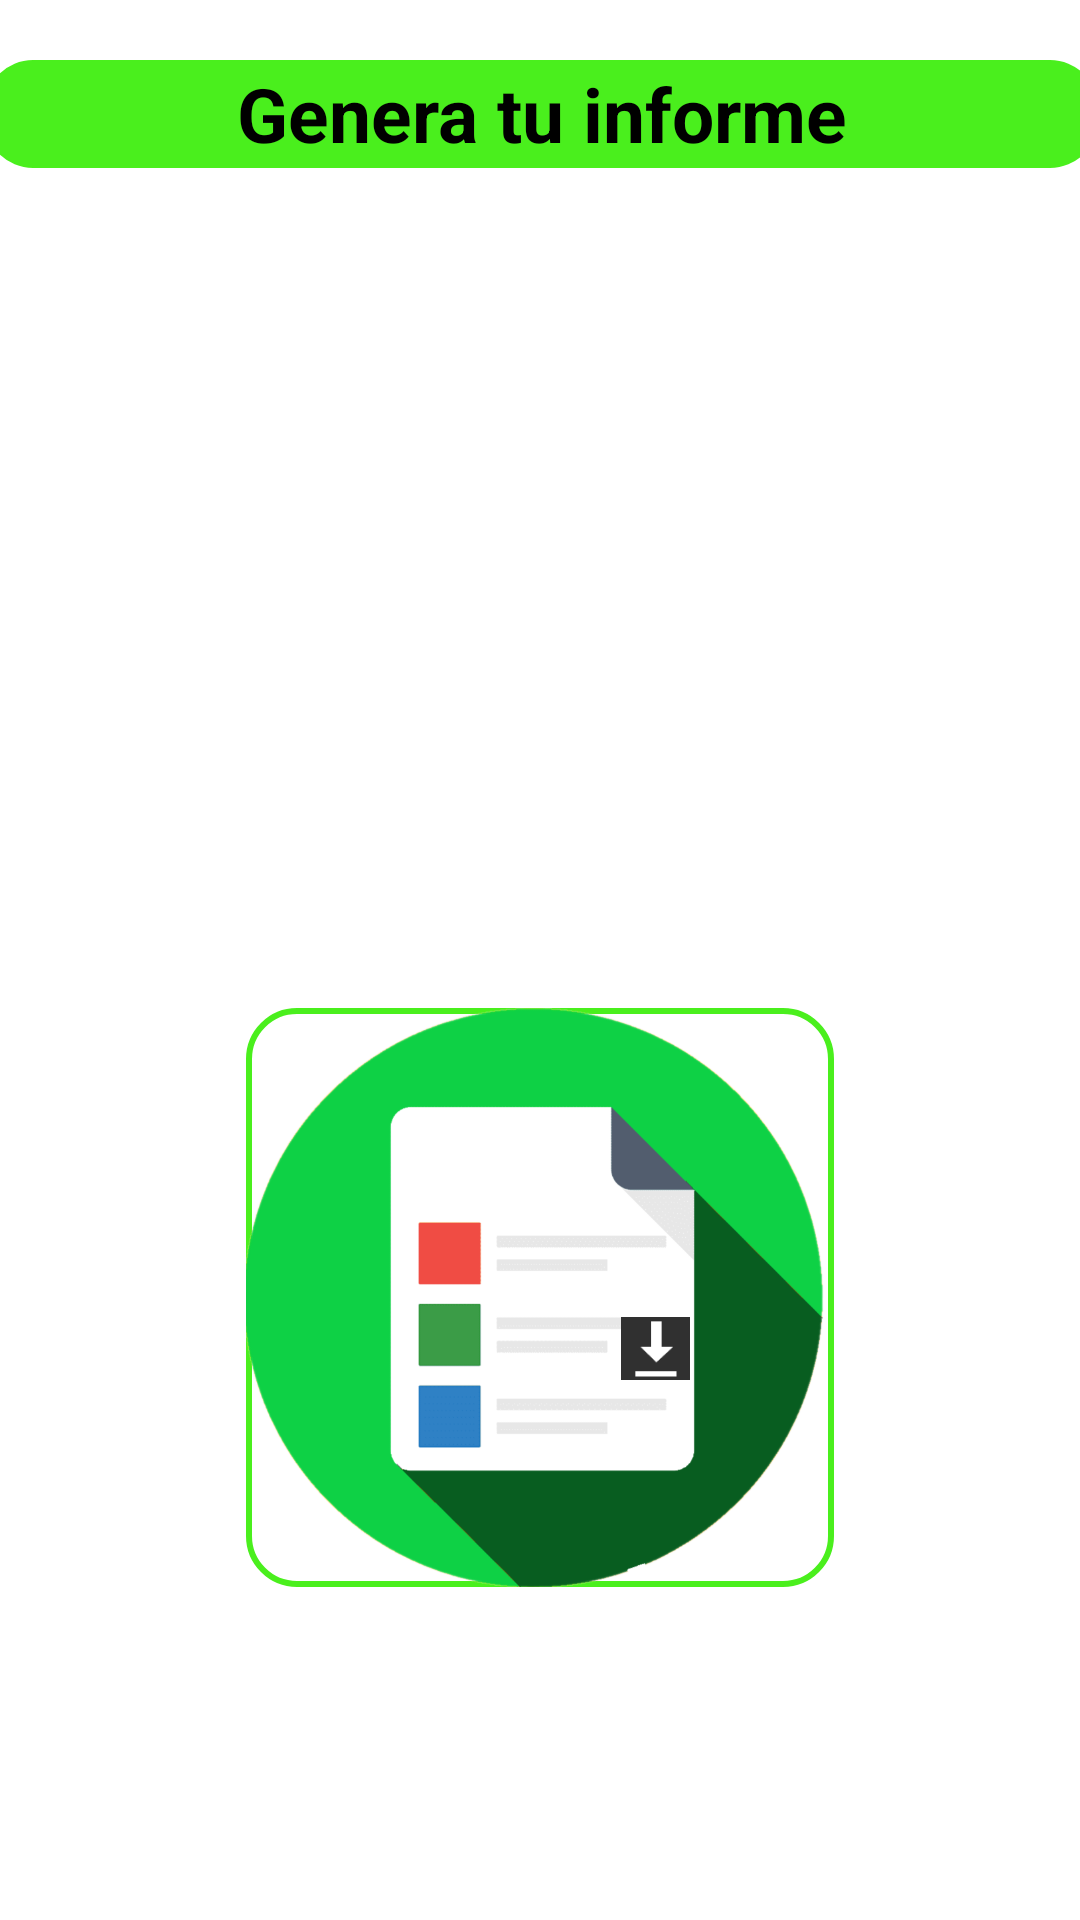

Android layout source for this screen:
<!-- AndroidManifest.xml: application theme Theme.AppCompat.NoActionBar -->
<!-- res/layout/informe_inventario.xml -->
<?xml version="1.0" encoding="utf-8"?>
<androidx.constraintlayout.widget.ConstraintLayout

    xmlns:android="http://schemas.android.com/apk/res/android"
    xmlns:app="http://schemas.android.com/apk/res-auto"
    xmlns:tools="http://schemas.android.com/tools"
    android:id="@+id/Infinventario"
    android:layout_width="match_parent"
    android:layout_height="match_parent"
    android:background="@color/white"
    tools:context=".InformeInventario">

    


    <ImageButton
        android:id="@+id/botonInforme"
        android:layout_width="196dp"
        android:layout_height="193dp"
        android:layout_marginStart="32dp"
        android:layout_marginTop="280dp"
        android:layout_marginEnd="32dp"
        android:background="@drawable/button_rounded_border"
        android:contentDescription="@string/botonparagenerarelpdf"
        android:scaleType="centerCrop"
        app:layout_constraintEnd_toEndOf="parent"
        app:layout_constraintStart_toStartOf="parent"
        app:layout_constraintTop_toBottomOf="@+id/textView7"
        android:src="@drawable/pdf"
        app:srcCompat="@drawable/pdf"/>

    <TextView
        android:id="@+id/textView7"
        android:layout_width="371dp"
        android:layout_height="36dp"
        android:layout_marginStart="32dp"
        android:layout_marginTop="20dp"
        android:layout_marginEnd="32dp"
        android:background="@drawable/button_rounded"
        android:gravity="center"
        android:text="@string/genera_tu_informe"
        android:textColor="@color/black"
        android:textSize="25sp"
        android:textStyle="bold"
        app:layout_constraintEnd_toEndOf="parent"
        app:layout_constraintStart_toStartOf="parent"
        app:layout_constraintTop_toTopOf="parent" />

    <TextView
        android:id="@+id/textView9"
        android:layout_width="wrap_content"
        android:layout_height="wrap_content"
        android:layout_marginStart="180dp"
        android:layout_marginEnd="70dp"
        android:layout_marginBottom="180dp"
        android:text="@string/pdf_descargable"
        android:textColor="@color/black"
        android:textSize="15sp"
        app:layout_constraintBottom_toBottomOf="parent"
        app:layout_constraintEnd_toStartOf="@+id/imageView2"
        app:layout_constraintStart_toStartOf="parent" />

    <ImageView
        android:id="@+id/imageView2"
        android:layout_width="23dp"
        android:layout_height="21dp"
        android:layout_marginEnd="130dp"
        android:layout_marginBottom="180dp"
        android:background="@color/gris"
        app:layout_constraintBottom_toBottomOf="parent"
        app:layout_constraintEnd_toEndOf="parent"
        app:srcCompat="@android:drawable/stat_sys_download"
        android:contentDescription="@string/logodedescarga" />

</androidx.constraintlayout.widget.ConstraintLayout>
<!-- resources referenced by this layout -->
<resources>
  <color name="black">#FF000000</color>
  <color name="gris">#303030</color>
  <color name="white">#FFFFFFFF</color>
  <!-- drawable button_rounded (drawable) -->
  <?xml version="1.0" encoding="utf-8"?>
  <shape xmlns:android="http://schemas.android.com/apk/res/android">
      <corners android:radius="16dp"/>
      <solid android:color="@color/verde"/>
  </shape>
  <!-- drawable button_rounded_border (drawable) -->
  <?xml version="1.0" encoding="utf-8"?>
  <shape xmlns:android="http://schemas.android.com/apk/res/android">
      <corners android:radius="16dp"/>
      <stroke
              android:width="2dp"
              android:color="@color/verde"/>
  </shape>
  <!-- drawable pdf: png bitmap (drawable, 85722 bytes) -->
  <string name="botonparagenerarelpdf">botonparagenerarelpdf</string>
  <string name="genera_tu_informe">Genera tu informe</string>
  <string name="logodedescarga">logodedescarga</string>
  <string name="pdf_descargable">PDF descargable</string>
  <color name="verde">#4AEF1D</color>
</resources>
